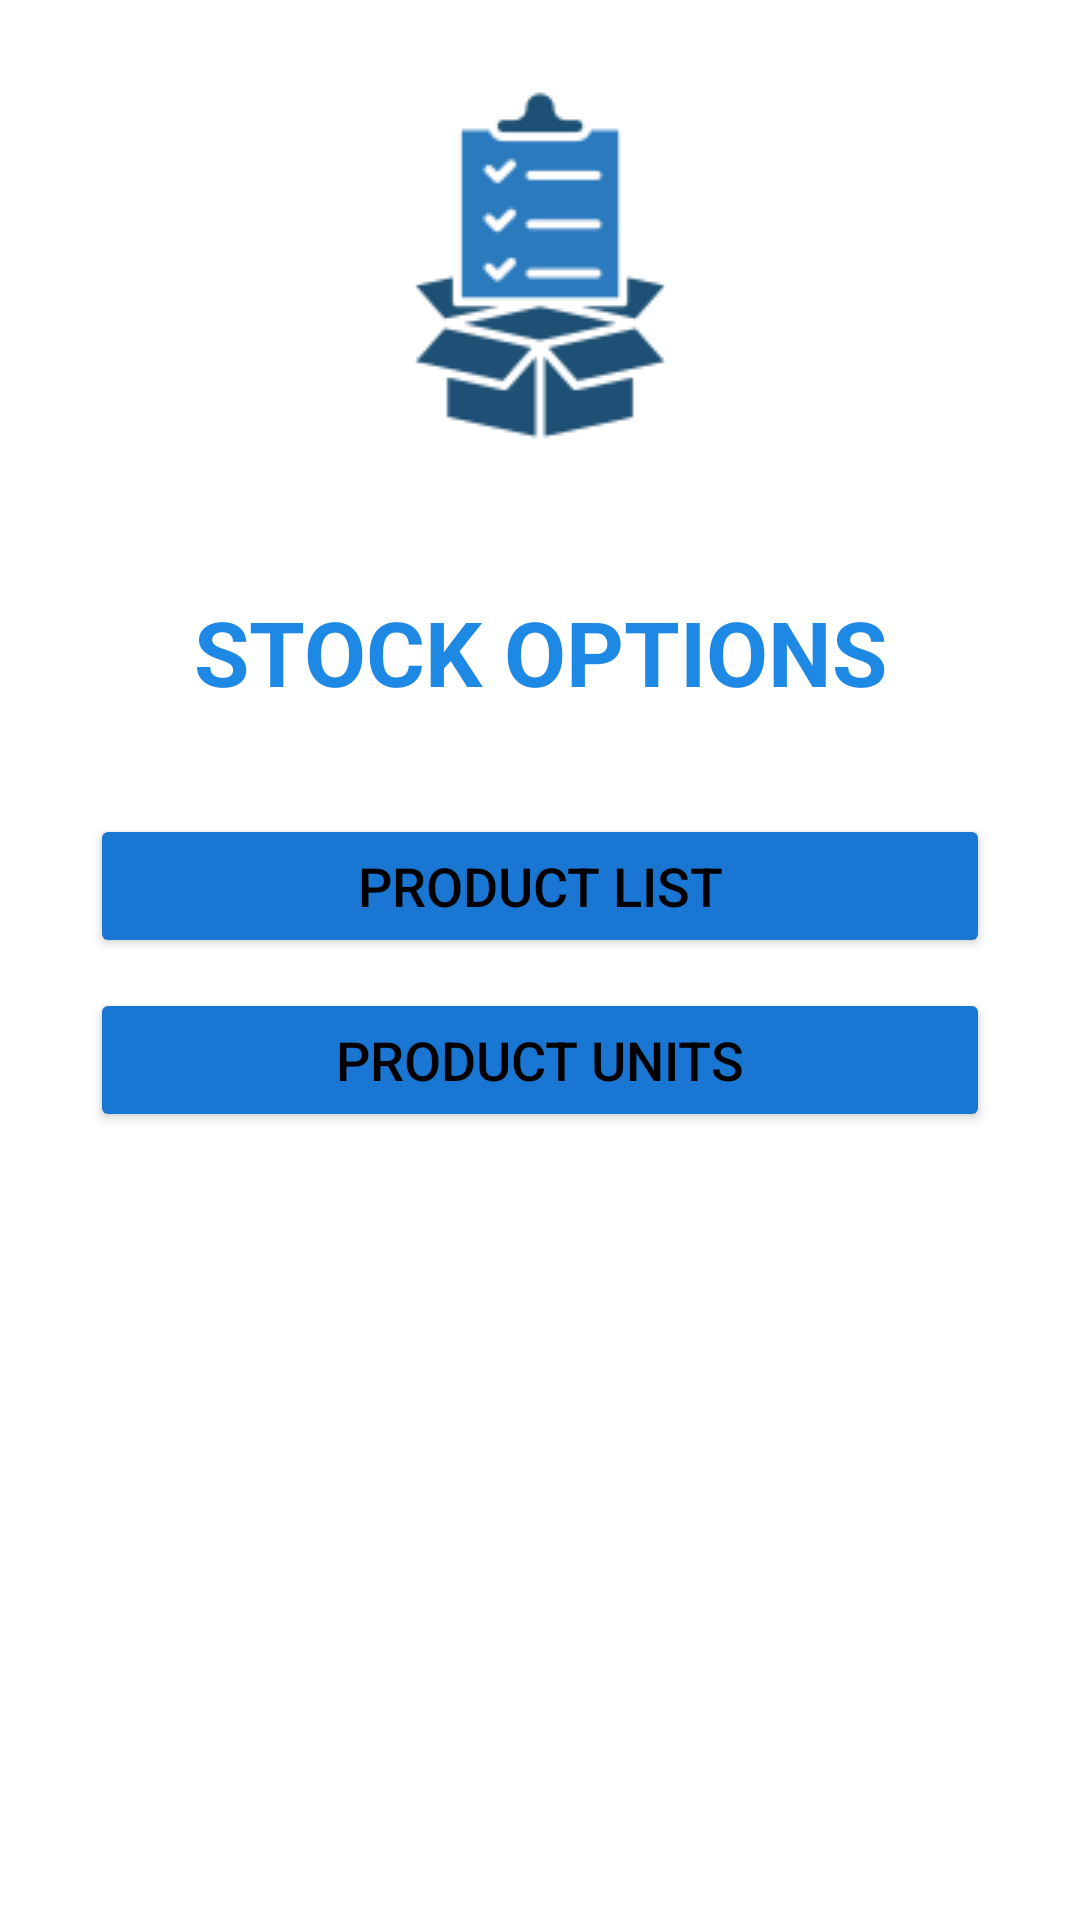

Layout XML and referenced resources for this Android screen:
<!-- AndroidManifest.xml: application theme Theme.MyDuka -->
<!-- res/layout/activity_stock_options.xml -->
<?xml version="1.0" encoding="utf-8"?>
<androidx.constraintlayout.widget.ConstraintLayout xmlns:android="http://schemas.android.com/apk/res/android"
    xmlns:app="http://schemas.android.com/apk/res-auto"
    xmlns:tools="http://schemas.android.com/tools"
    android:id="@+id/main"
    android:layout_width="match_parent"
    android:layout_height="match_parent"
    tools:context=".StockOptions">

    <TextView
        android:id="@+id/textView16"
        android:layout_width="wrap_content"
        android:layout_height="wrap_content"
        android:layout_marginTop="43dp"
        android:text="STOCK OPTIONS"
        android:textColor="?attr/colorSecondary"
        android:textSize="30sp"
        android:textStyle="bold"
        app:layout_constraintEnd_toEndOf="parent"
        app:layout_constraintHorizontal_bias="0.5"
        app:layout_constraintStart_toStartOf="parent"
        app:layout_constraintTop_toBottomOf="@+id/imageView4" />

    <LinearLayout
        android:layout_width="match_parent"
        android:layout_height="wrap_content"
        android:layout_marginTop="29dp"
        android:gravity="center_horizontal|center_vertical"
        android:orientation="vertical"
        app:layout_constraintEnd_toEndOf="parent"
        app:layout_constraintStart_toStartOf="parent"
        app:layout_constraintTop_toBottomOf="@+id/textView16">

        <Button
            android:id="@+id/buttonAddProduct"
            android:layout_width="300dp"
            android:layout_height="wrap_content"
            android:layout_margin="5dp"
            android:backgroundTint="?attr/colorPrimary"
            android:text="Product list"
            android:textColor="?attr/colorOnPrimary"
            android:textSize="18sp" />

        <Button
            android:id="@+id/productUnits"
            android:layout_width="300dp"
            android:layout_height="wrap_content"
            android:layout_margin="5dp"
            android:backgroundTint="?attr/colorPrimary"
            android:text="Product Units"
            android:textColor="?attr/colorOnPrimary"
            android:textSize="18sp" />

    </LinearLayout>

    <ImageView
        android:id="@+id/imageView4"
        android:layout_width="wrap_content"
        android:layout_height="wrap_content"
        android:layout_marginTop="26dp"
        app:layout_constraintEnd_toEndOf="parent"
        app:layout_constraintHorizontal_bias="0.5"
        app:layout_constraintStart_toStartOf="parent"
        app:layout_constraintTop_toTopOf="parent"
        app:srcCompat="@drawable/stockoptions" />
</androidx.constraintlayout.widget.ConstraintLayout>
<!-- resources referenced by this layout -->
<resources>
  <!-- drawable stockoptions: png bitmap (drawable, 3178 bytes) -->
  <style name="Theme.MyDuka" parent="Base.Theme.MyDuka" />
  <style name="Base.Theme.MyDuka" parent="Theme.Material3.DayNight.NoActionBar">
          <item name="colorPrimary">@color/royalblue</item>
          <item name="colorPrimaryVariant">@color/black</item>
          <item name="colorOnPrimary">@color/black</item>
          <item name="colorSecondary">@color/lighterblue</item>
          <item name="colorSecondaryVariant">@color/black</item>"
          <item name="colorSurface">@color/perfectBlue</item>
          <item name="colorOnSurface">@color/lightgray</item>
          <item name="android:colorBackground">@color/white</item>
          <item name="colorSurfaceVariant">@color/lightershadeblue</item>
  
  
  
      </style>
  <color name="royalblue">#1976D2</color>
  <color name="black">#FF000000</color>
  <color name="lighterblue">#1E88E5</color>
  <color name="perfectBlue">#223A59</color>
  <color name="lightgray">#F5F5F5</color>
  <color name="white">#FFFFFFFF</color>
  <color name="lightershadeblue">#2D4A73</color>
</resources>
